Run: headless pygame with SDL's dummy video driver; simulated clock (each Clock.tick advances the game by its frame time, no real sleeping); random seed 0; keys injected as events and as key.get_pressed() state; no mouse input.
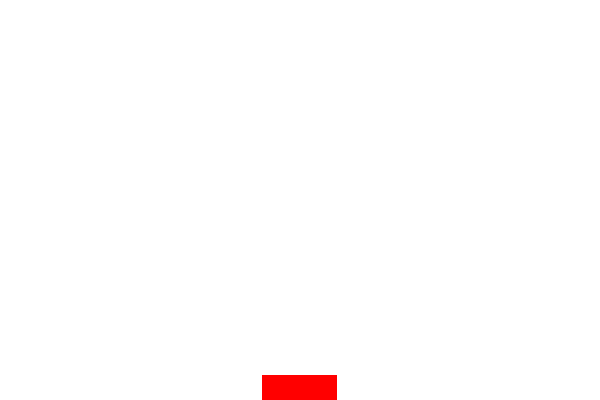
Frame 1 of 4 · flips 1–60 · no input
Frame 2 of 4 · flips 61–180 · tapped SPACE, RETURN · held RIGHT (→), D · screen unchanged from frame 1, image omitted
Frame 3 of 4 · flips 181–300 · held DOWN (↓), S · screen unchanged from frame 2, image omitted
Frame 4 of 4 · flips 301–420 · held LEFT (←), A, UP (↑), W · screen unchanged from frame 3, image omitted

The pygame program that drew these frames:

import sys
import pygame

#must call before anything else for other functions to work
pygame.init()

#creates the display screen with the desired size
screen = pygame.display.set_mode( (600, 400) )

#set-up the colors based on RGB table
white = pygame.Color(255,255,255)
black = pygame.Color(0,0,0)
red = pygame.Color(255,0,0)

#makes the display screen white
screen.fill(white)
pygame.display.flip()

#draws the rectabgle which the player can move
player = pygame.draw.rect(screen, red, (262.5, 375, 75, 25))

# Main loop. Your game would go inside this loop
while True:
    # do something for each event in the event queue (list of things that happen)
    for event in pygame.event.get():
        # Check to see if the current event is a QUIT event
        if event.type == pygame.QUIT:
            # If so, exit the program
            sys.exit()
    pygame.display.update()
